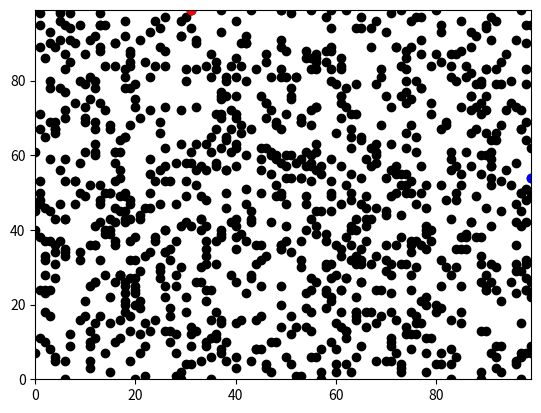

Reproduce this figure in Python. (Note: this script raises an exception after producing the figure.)
'''
NAME
    Agent-based model: sheep in a field
    
PURPOSE
    To learn the following: variables, containers, branching and loops, functions,
    classes, I/O, modules, functional/exceptions, GUIS/web
    And to demonstrate the above by creating an agent-based model

PROGRAMMER
    Elizabeth Mroz
    

'''

# imported libraries
import random 
import math
import operator 
import matplotlib.pyplot as plt
import time

# function
def dist_between(agents_row_a, agents_row_b):
    return (((agents_row_a[0] - agents_row_b[0])**2) + ((agents_row_a[1] - agents_row_b[1])**2))**0.5


   
    
    
'''
# distance between agents 0 and 1
# pythag = a^2+b^2 = c^2
euclid = ((math.pow((agents[0][1] - agents[1][1]),2)) + (math.pow((agents[0][0]-agents[1][0]),2)))**0.5            
print("agents 0 and 1 are", euclid, "units (euclidean distance) away from each other")

# which agent is furthest east?
print("The coordinates of the agent located furthest east are", max(agents))
print("The coordinates of the agent located furthest north are", max(agents, key=operator.itemgetter(1)))
'''






# number of agents
num_of_agents = 1000

# list created for coordinates
agents = []

# timesteps
timestep = 100

# for-loop creating agents
for i in range(num_of_agents):
    agents.append([random.randint(0,99),random.randint(0,99)])
    



    
# for-loop to change x- and y-variable by timestep (Torus boundary solution)
for x in range(timestep):
      
    for i in range(num_of_agents):
        
        if random.random() < 0.5:
            agents[i][1] = (agents[i][1] + 1) % 100
        else: 
            agents[i][1] = (agents[i][1] - 1) % 100
            
        if random.random() < 0.5:
            agents[i][0] = (agents[i][0] + 1) % 100
        else: 
            agents[i][0] = (agents[i][0] - 1) % 100
            

plt.ylim(0,99)
plt.xlim(0,99)

for i in range(num_of_agents):
    plt.scatter(agents[i][0],agents[i][1], color='black')

# most eastern point
m_east = max(agents, key=operator.itemgetter(0))
plt.scatter(m_east[0],m_east[1], color='blue')

# most northern point
m_north = max(agents, key=operator.itemgetter(1))
plt.scatter(m_north[0],m_north[1], color='red')
plt.show()

distances_range = []

# time challenging
# 10 agents



# original --- distance_range len = 100
# time = 0.0015266000000337954
# time = 0.0023352000002887507
start = time.clock()
for x in range(num_of_agents):
    for y in range(num_of_agents):
        
        distances_range.append(dist_between(agents[x],agents[y]))
end = time.clock()
print('time = ' + str(end-start))
    
# test 1 --- distance_range len = 90
# takes out 1 x 1, 2 x 2 etc. 
#time = 0.0019557000000531843
# time = 0.0026222999999845342
start = time.clock()
for x in range(num_of_agents):
    for y in range(num_of_agents):
        
        if (x != y):
        
            distances_range.append(dist_between(agents[x],agents[y]))
end = time.clock()
print('time = ' + str(end-start))

# test 2 --- distances_range len = 45
# time = 0.006494100000054459
# time = 0.005173000000013417
start = time.clock()
for x in range(num_of_agents):
    for y in range(num_of_agents):
        
        if (x < y):
            print(x,y)
            distances_range.append(dist_between(agents[x],agents[y]))
end = time.clock()
print('time = ' + str(end-start))


# showing that whilst TEST 2 is theoretically more optimum, 
# it takes longer 
print(max([0.0015266000000337954, 0.0019557000000531843, 0.006494100000054459]))



print(distances_range)
print(len(distances_range))

print(max(distances_range))
print(min(distances_range))









      
    
'''
# TESTING SOLID WALL SOLUTION


agents_solid_y = ([99], [0])

for x in range(timestep):
    if random.random() <0.5:
        agents_solid_y[0][0] = (agents_solid_y[0][0] +1)
    else: 
        agents_solid_y[0][0] = (agents_solid_y[0][0] -1)
        
    if random.random() <0.5:
        agents_solid_y[1][0] = (agents_solid_y[1][0] +1)
    else: 
        agents_solid_y[1][0] = (agents_solid_y[1][0] -1)
        
        

    if agents_solid_y[0][0] < 0:
        agents_solid_y[0][0] = 0
        print('bounce!')
    if agents_solid_y[1][0] < 0:
        agents_solid_y[1][0] = 1
        print('bounce!')
    if agents_solid_y [0][0] > 99:
        agents_solid_y[0][0] = 99
        print('bounce!')
    if agents_solid_y [1][0] > 99:
        agents_solid_y[1][0] = 99
        print('bounce!')
    
    
    print(agents_solid_y)
    
'''
        
'''
SOLID WALL SOLUTION        
        
    
# for-loop to change x- and y- variable by timestep (Solid wall/wall bounce solution)
for x in range(timestep):

    for i in range(num_of_agents):
        if random.random() < 0.5:
            agents[i][1] = (agents[i][1] + 1 )
        else:
            agents[i][1] = (agents[i][1] - 1 )
            
    for i in range (num_of_agents):
        if random.random() < 0.5:
            agents[i][0] = (agents[i][0] + 1 )
        else:
            agents[i][0] = (agents[i][0] - 1 )
            
    if agents[i][0] < 0:
        agents[i][0] = 0
    if agents[i][1] < 0:
        agents[i][1] = 1
    if agents [i][0] > 99:
        agents[i][0] = 99
    if agents [i][1] > 99:
        agents[i][1] = 99
        
    print(agents)
    
'''




    
''' would be nice if i could get this to output a separate plot for each movement of agent '''








    